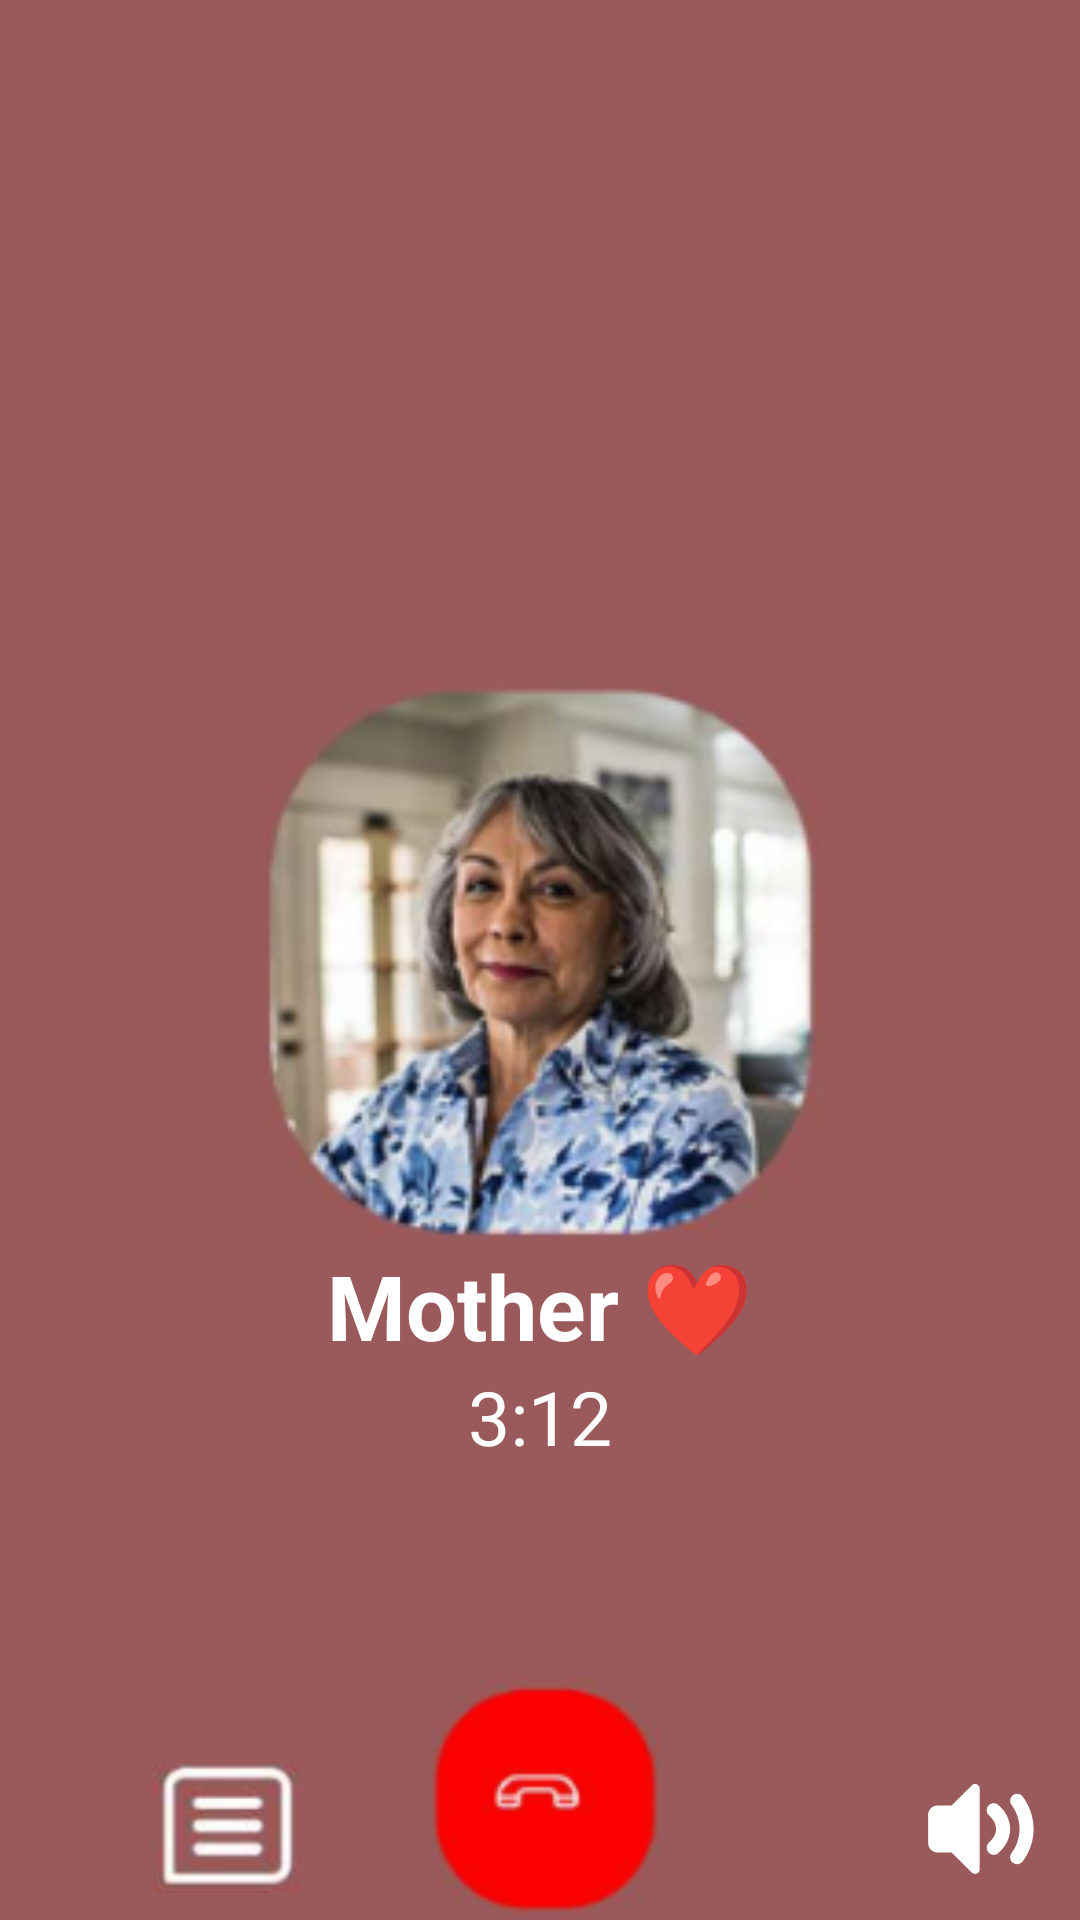

Here is an Android app screen rendered from its layout file. Give the layout XML and the strings, colors and styles it references.
<!-- AndroidManifest.xml: application theme Theme.HamnaAppTask -->
<!-- res/layout/activity_tenth.xml -->
<?xml version="1.0" encoding="utf-8"?>
<RelativeLayout xmlns:android="http://schemas.android.com/apk/res/android"
    xmlns:app="http://schemas.android.com/apk/res-auto"
    xmlns:tools="http://schemas.android.com/tools"
    android:id="@+id/main"
    android:layout_width="match_parent"
    android:layout_height="match_parent"
    tools:context=".Tenth"
    android:background="@color/pinkish">

    
    <ImageView
        android:id="@+id/mother"
        android:layout_width="190dp"
        android:layout_height="190dp"
        android:src="@drawable/mother"
        android:layout_centerInParent="true">
    </ImageView>
    
    <TextView
        android:layout_width="wrap_content"
        android:layout_height="wrap_content"
        android:text="Mother ❤"
        android:textStyle="bold"
        android:layout_centerHorizontal="true"
        android:textSize="30dp"
        android:textColor="@color/white"
        android:id="@+id/mothertxt"
        android:layout_below="@+id/mother">
    </TextView>
    
    <TextView
        android:layout_width="wrap_content"
        android:layout_height="wrap_content"
        android:text="3:12"
        android:layout_centerHorizontal="true"
        android:textSize="25dp"
        android:textColor="@color/white"
        android:id="@+id/calltime"
        android:layout_below="@+id/mothertxt">
    </TextView>
    
    <ImageView
        android:id="@+id/endcall"
        android:layout_width="100dp"
        android:layout_height="999dp"
        android:src="@drawable/callend"
        android:layout_centerInParent="true"
        android:layout_alignParentBottom="true"
        android:layout_below="@+id/calltime"
        android:layout_marginTop="70dp">
    </ImageView>
    
    <ImageView
        android:id="@+id/txt"
        android:layout_width="50dp"
        android:layout_height="50dp"
        android:src="@drawable/txt"
        android:layout_alignParentBottom="true"
        android:layout_below="@+id/calltime"
        android:layout_marginTop="90dp"
        android:layout_marginLeft="50dp">
    </ImageView>
    
    <ImageView
        android:id="@+id/speaker"
        android:layout_width="50dp"
        android:layout_height="50dp"
        android:src="@drawable/sound_on"
        android:layout_alignParentBottom="true"
        android:layout_below="@+id/calltime"
        android:layout_marginTop="90dp"
        android:layout_marginLeft="300dp">
    </ImageView>



</RelativeLayout>
<!-- resources referenced by this layout -->
<resources>
  <color name="pinkish">#9A5A5B</color>
  <color name="white">#FFFFFFFF</color>
  <!-- drawable callend: png bitmap (drawable, 5687 bytes) -->
  <!-- drawable mother: png bitmap (drawable, 47365 bytes) -->
  <!-- drawable sound_on (drawable) -->
  <vector xmlns:android="http://schemas.android.com/apk/res/android"
      android:width="16dp"
      android:height="16dp"
      android:viewportWidth="16"
      android:viewportHeight="16">
    <path
        android:pathData="M3,6.5C3,5.948 3.448,5.5 4,5.5H5.5L7.646,3.354C7.961,3.039 8.5,3.262 8.5,3.707V12.293C8.5,12.738 7.961,12.961 7.646,12.646L5.5,10.5H4C3.448,10.5 3,10.052 3,9.5V6.5Z"
        android:fillColor="@color/white"/>
    <path
        android:pathData="M12.05,4.4C12.381,4.152 12.851,4.218 13.1,4.55C13.822,5.511 14.25,6.706 14.25,8C14.25,9.294 13.822,10.49 13.1,11.451C12.851,11.782 12.381,11.849 12.05,11.6C11.718,11.351 11.652,10.881 11.9,10.55C12.434,9.84 12.75,8.958 12.75,8C12.75,7.042 12.434,6.161 11.9,5.45C11.652,5.119 11.718,4.649 12.05,4.4Z"
        android:fillColor="@color/white"
        android:fillType="evenOdd"/>
    <path
        android:pathData="M9.439,5.502C9.714,5.192 10.188,5.164 10.498,5.439C11.244,6.101 11.75,6.984 11.75,8C11.75,9.015 11.244,9.899 10.498,10.561C10.188,10.836 9.714,10.808 9.439,10.498C9.164,10.188 9.192,9.714 9.502,9.439C10.012,8.987 10.25,8.485 10.25,8C10.25,7.515 10.012,7.013 9.502,6.561C9.192,6.286 9.164,5.812 9.439,5.502Z"
        android:fillColor="@color/white"
        android:fillType="evenOdd"/>
  </vector>
  <!-- drawable txt: png bitmap (drawable, 6610 bytes) -->
  <style name="Theme.HamnaAppTask" parent="Base.Theme.HamnaAppTask" />
  <style name="Base.Theme.HamnaAppTask" parent="Theme.Material3.DayNight.NoActionBar">
          
          
          <item name="materialButtonStyle">@style/Widget.AppCompat.Button</item>
      </style>
</resources>
